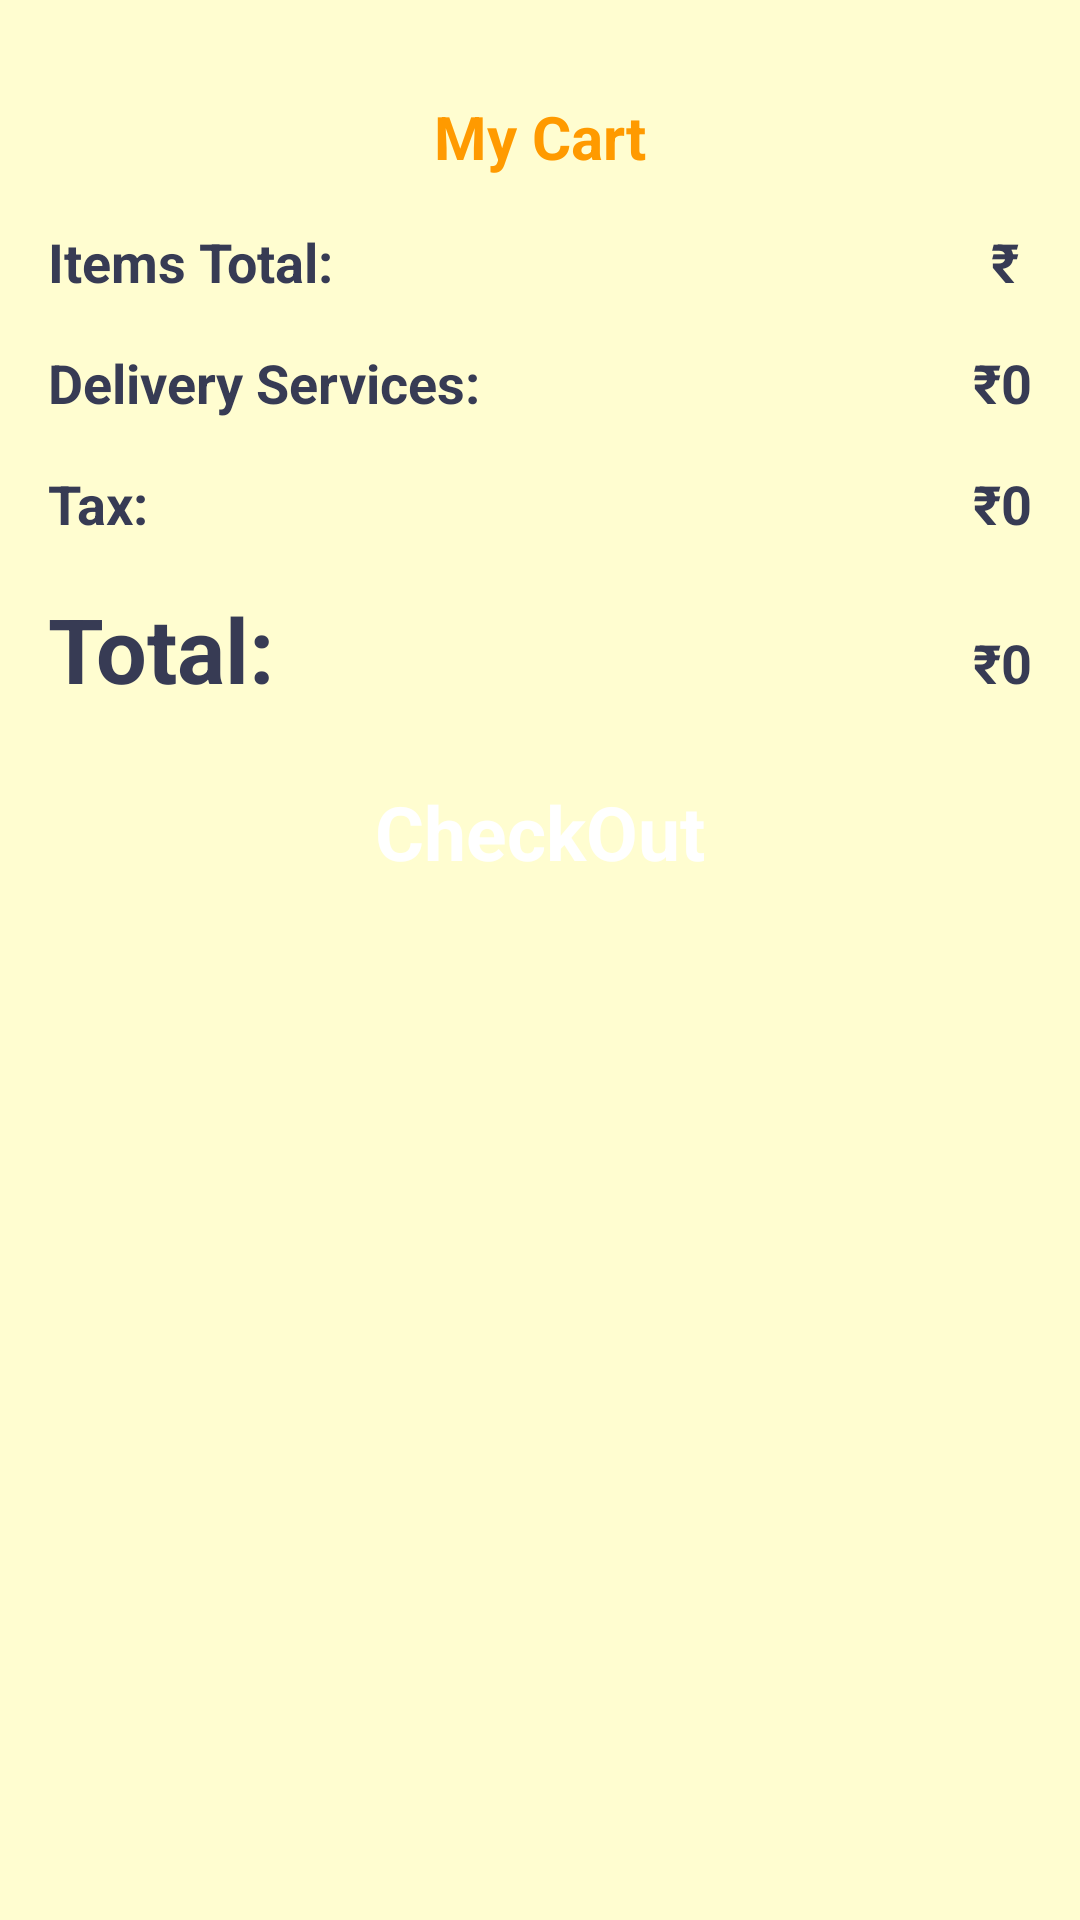

Reconstruct the res/layout file that produces this screen, plus the resources it refers to.
<!-- AndroidManifest.xml: application theme Theme.FoodApp -->
<!-- res/layout/my_cart.xml -->
<?xml version="1.0" encoding="utf-8"?>
<androidx.constraintlayout.widget.ConstraintLayout
    xmlns:android="http://schemas.android.com/apk/res/android"
    android:layout_width="match_parent"
    android:layout_height="match_parent"
    xmlns:tools="http://schemas.android.com/tools"
    android:background="#FFFDD0"
    tools:context=".My_Cart">

    <ScrollView
        android:layout_width="match_parent"
        android:layout_height="match_parent">

        <LinearLayout
            android:layout_width="match_parent"
            android:layout_height="wrap_content"
            android:orientation="vertical">

            <TextView
                android:id="@+id/TextView12"
                android:layout_width="match_parent"
                android:layout_height="wrap_content"
                android:layout_marginTop="32dp"
                android:text="My Cart"
                android:textAlignment="center"
                android:textColor="@color/yellow"
                android:textSize="20sp"
                android:textStyle="bold">
            </TextView>



            <LinearLayout
                android:layout_width="match_parent"
                android:layout_height="match_parent"
                android:layout_marginStart="16dp"
                android:layout_marginTop="16dp"
                android:layout_marginEnd="16dp"
                android:orientation="horizontal"
                tools:layout_marginBottom="4dp">

                <TextView
                    android:id="@+id/textView5"
                    android:layout_width="392dp"
                    android:layout_height="wrap_content"
                    android:layout_weight="1"
                    android:text="Items Total:"
                    android:textColor="#373b54"
                    android:textSize="18sp"
                    android:textStyle="bold" />
                <TextView
                    android:layout_width="wrap_content"
                    android:layout_height="wrap_content"
                    android:textStyle="bold"
                    android:text="₹ "
                    android:textColor="#373b54"
                    android:textSize="18sp"/>

                <TextView
                    android:id="@+id/totalFeeTxt1"
                    android:layout_width="wrap_content"
                    android:layout_height="wrap_content"
                    android:textStyle="bold"
                    android:textSize="18sp"
                    android:textColor="#373b54"/>
            </LinearLayout>

            <LinearLayout
                android:layout_width="match_parent"
                android:layout_height="match_parent"
                android:layout_marginStart="16dp"
                android:layout_marginTop="16dp"
                android:layout_marginEnd="16dp"
                android:orientation="horizontal"
                tools:layout_marginBottom="4dp">

                <TextView
                    android:id="@+id/textView6"
                    android:layout_width="wrap_content"
                    android:layout_height="wrap_content"
                    android:layout_weight="1"
                    android:text="Delivery Services:"
                    android:textColor="#373b54"
                    android:textSize="18sp"
                    android:textStyle="bold" />

                <TextView
                    android:id="@+id/totalFeeTxt2"
                    android:layout_width="wrap_content"
                    android:layout_height="wrap_content"
                    android:text="₹0"
                    android:textColor="#373b54"
                    android:textSize="18sp"
                    android:textStyle="bold" />
            </LinearLayout>

            <LinearLayout
                android:layout_width="match_parent"
                android:layout_height="match_parent"
                android:layout_marginStart="16dp"
                android:layout_marginTop="16dp"
                android:layout_marginEnd="16dp"
                android:orientation="horizontal"
                tools:layout_marginBottom="4dp">

                <TextView
                    android:id="@+id/textView4"
                    android:layout_width="wrap_content"
                    android:layout_height="wrap_content"
                    android:layout_weight="1"
                    android:text="Tax:"
                    android:textColor="#373b54"
                    android:textSize="18sp"
                    android:textStyle="bold" />

                <TextView
                    android:id="@+id/totalFeeTxt3"
                    android:layout_width="wrap_content"
                    android:layout_height="wrap_content"
                    android:text="₹0"
                    android:textColor="#373b54"
                    android:textSize="18sp"
                    android:textStyle="bold" />
            </LinearLayout>

            <LinearLayout
                android:layout_width="match_parent"
                android:layout_height="match_parent"
                android:layout_marginStart="16dp"
                android:layout_marginTop="16dp"
                android:layout_marginEnd="16dp"
                android:orientation="horizontal"
                tools:layout_marginBottom="4dp">

                <TextView
                    android:id="@+id/textView19"
                    android:layout_width="wrap_content"
                    android:layout_height="wrap_content"
                    android:layout_weight="1"
                    android:text="Total:"
                    android:textColor="#373b54"
                    android:textSize="30sp"
                    android:textStyle="bold" />

                <TextView
                    android:id="@+id/total"
                    android:layout_width="wrap_content"
                    android:layout_height="wrap_content"
                    android:text="₹0"
                    android:textColor="#373b54"
                    android:textSize="18sp"
                    android:textStyle="bold" />
            </LinearLayout>

            <TextView
                android:id="@+id/textView20"
                android:layout_width="match_parent"
                android:layout_height="50dp"
                android:text="CheckOut"
                android:background="@drawable/btn_bg"
                android:layout_margin="16dp"
                android:gravity="center"
                android:textColor="@color/white"
                android:textSize="25sp"
                android:textStyle="bold"/>




        </LinearLayout>
    </ScrollView>

</androidx.constraintlayout.widget.ConstraintLayout>
<!-- resources referenced by this layout -->
<resources>
  <color name="white">#FFFFFFFF</color>
  <color name="yellow">#FF9A00</color>
  <style name="Theme.FoodApp" parent="Theme.AppCompat.Light.NoActionBar">
          
          <item name="colorPrimary">@color/yellow</item>
          <item name="colorPrimaryDark">@color/white</item>
         <item name="colorAccent">@color/brown</item>
          
      </style>
  <color name="brown">#433232</color>
</resources>
